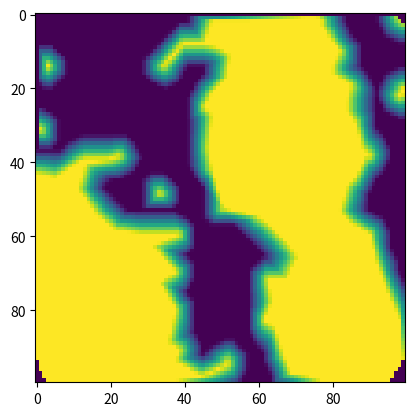

This figure's Python source:

from __future__ import division
from __future__ import print_function

import contextlib
import itertools
import functools
import operator
import time

import numpy as np
import matplotlib.pyplot as plt
import scipy.interpolate



def where(x):
    """Return list of index vectors where array is nonzero."""
    return np.transpose(np.nonzero(x))

def array_ceil(x):
    """Round array up and return as integer array."""
    return np.asarray(np.ceil(x), dtype=int)

def array_round(x):
    """Round array and return as integer array."""
    return np.asarray(np.round(x), dtype=int)


# TODO: smooth ellipses by integrating value in the square

def elliptic_distance(grid, ellipse_center, ellipse_shape):
    # Normalize to unit box:
    ellipse_center = (ellipse_center - grid.box.min_bound) / grid.box.size
    ellipse_shape = ellipse_shape / grid.box.size
    # collect contributions for each dimension
    axis_contributions = (
        ((x-x0)/r) ** 2
        for num, x0, r in zip(grid.num, ellipse_center, ellipse_shape)
        for x in [np.linspace(0, 1, num)])
    mesh = np.meshgrid(*axis_contributions, indexing='ij')
    return np.sum(mesh, axis=0)


def sum_(values, initial=0):
    """Use `sum_(())` where `np.sum([])` would cause memory issues."""
    return functools.reduce(operator.add, values, initial)


def unit_shape(dim, axis, size):
    return (1,) * (axis) + (size,) + (1,) * (dim-axis-1)


def normal_distribution(grid, ellipse_center, ellipse_shape):
    # Normalize to unit box:
    ellipse_center = (ellipse_center - grid.box.min_bound) / grid.box.size
    ellipse_shape = ellipse_shape / grid.box.size
    # collect contributions for each dimension
    axis_contributions = (
        (x-x0)**2/(2*sigma**2)
        for num, x0, sigma in zip(grid.num, ellipse_center, ellipse_shape)
        for x in [np.linspace(0, 1, num)])
    # need to specify indexing=ij, to avoid a transposition in the first two
    # arguments:
    mesh = np.meshgrid(*axis_contributions, indexing='ij')
    collected = np.sum(mesh, axis=0)
    # Could alternatively use a solution based on numpy arrays' broadcasting
    # ability::
    #collected = sum_(
    #    contrib.reshape(unit_shape(grid.box.dim, axis, len(contrib)))
    #    for axis, contrib in enumerate(axis_contributions))
    return np.exp(-collected)


def row_scalar(val):
    """Coerce array to row vector, leave scalar as is."""
    return val if np.isscalar(val) else np.asarray(val)

def col_scalar(val):
    """Coerce array to col vector, leave scalar as is."""
    return val if np.isscalar(val) else np.asarray(val)[:,None]

def row_vector(val, dim):
    """Broadcast to row vector."""
    return np.ones(dim) * row_scalar(val)

def col_vector(val, dim):
    """Broadcast to row vector."""
    return np.ones((dim, 1)) * col_scalar(val)


class Box(object):

    """
    Hyper-rectangle / n-dimensional box that is aligned with the coordinate
    axes.

    :ivar min_bound:    [np.ndarray] minimum coordinate (bottom left)
    :ivar max_bound:    [np.ndarray] maximum coordinate (top right)
    :ivar size:         [np.ndarray] box size in coordinate units
    :ivar int dim:      dimension (size of a coordinate vector)
    """

    def __init__(self, min_bound, max_bound, dim=None):
        self.dim = len(min_bound) if dim is None else dim
        self.min_bound = row_vector(min_bound, self.dim)
        self.max_bound = row_vector(max_bound, self.dim)
        self.size = self.max_bound - self.min_bound

    @classmethod
    def from_points(cls, points):
        """
        Find min/max coordinates with additional space at edges for ellipses
        around the individual points with half-axes weighted.
        """
        points = np.asarray(points)
        return cls(np.min(points, axis=0),
                   np.max(points, axis=0))


class Grid(object):

    """
    Holds information about a discretization of an orthogonal box. The box is
    divided into a number cells whose coordinates are located at the center.

    :ivar Box box:  the coordinate bounds
    :ivar num:      [np.ndarray] number of sampling points in each direction
    :ivar raster:   [np.ndarray] space between adjacent sampling points each direction
    """

    def __init__(self, box, num):
        self.box = box
        self.num = np.asarray(row_vector(num, box.dim), dtype=int)
        self.raster = box.size / (num - 1)
        self.min_index = np.zeros(box.dim, dtype=int)
        self.max_index = self.num - 1

    @classmethod
    def from_box_raster(cls, box, raster):
        """
        Create grid from a box and a given approximate raster size. The
        :class:`Grid` instance will hold the real raster size.
        """
        return cls(box, array_ceil(box.size/raster))

    def index_to_point(self, index):
        """Convert index in the represented mesh to coordinate point."""
        return self.box.min_bound + index * self.raster

    def point_to_index(self, point):
        """Convert coordinate point to index in the represented mesh."""
        point = np.asarray(point)
        if point.ndim == 2:
            return np.array([self.point_to_index(p) for p in point])
        return np.asarray(
            np.clip(np.round((point - self.box.min_bound) / self.raster),
                    self.min_index,
                    self.max_index),
            dtype=int)


def zeros_for_interpolation_weighted_cumulative(
        grid, points, values, radius, threshold=1/np.exp(2)):

    points = np.asarray(points)
    values = row_vector(values, points.shape[0])

    # place an normal distribution around each point with the radius weighted
    # by the corresponding intensity
    dists = (normal_distribution(grid, point, value*radius)
             for point, value in zip(points, values))

    # sum up contributions
    cumulative = sum_(dists)
    zero_mask = cumulative <= threshold

    # TODO: select only those points in the convex hull

    zero_indices = where(zero_mask)
    zero_points = grid.index_to_point(zero_indices)
    return zero_points


def zeros_for_interpolation_weighted_individual(
        grid, points, values, radius, threshold=1):

    points = np.asarray(points)
    values = row_vector(values, points.shape[0])

    # place an ellipse around each point with the radius weighted by the
    # corresponding intensity
    dists = [elliptic_distance(grid, point, value*radius)
             for point, value in zip(points, values)]

    # generate masks for individual points and compute their disjunction
    individual = np.array(dists) <= threshold
    zero_mask = np.any(individual, axis=0)

    # TODO: select only those points in the convex hull

    zero_indices = where(zero_mask)
    zero_points = grid.index_to_point(zero_indices)
    zero_values = np.zeros((len(zero_points), 1))
    return (zero_indices, zero_values)


def generate_particle(pdist):
    result = np.empty(0, dtype=int)
    while isinstance(pdist, np.ndarray):
        # determine probabilities for finding a particular value of X, where X
        # is the first left-over dimension in the probability distribution:
        yz_axes = tuple(range(1, pdist.ndim))
        x_weights = np.sum(pdist, axis=yz_axes)
        x_pdist = x_weights / np.sum(x_weights)
        # generate value for X and append to result coordinate vector:
        coord = np.random.choice(len(x_pdist), p=x_pdist)
        result = np.hstack((result, coord))
        # restrict probability distribution to the given case:
        pdist = pdist[coord]
    return result


def scatter(grid, points, radius):
    # use `sum_(())` instead of `np.sum([])` to avoid huge memory bloat (!)
    return sum_(normal_distribution(grid, point, radius)
                for point in points)


def plot2d(image):
    plt.imshow(image)
    return plt


def special_function(x, y):
    x, y = x/35, y/35
    return 1 - np.cos(x - y**2)


@contextlib.contextmanager
def trace(message):
    print(message, end='')
    start = time.time()
    try:
        yield None
    finally:
        stop = time.time()
        print("  .. {:.3f}s".format(stop - start))


def main():
    # grid for plotting
    min_bound = np.array([0, 0])
    max_bound = np.array([1, 1])
    num_cells = 100
    plotgrid = Grid(Box(min_bound, max_bound), num_cells)
    plot_radius = 0.05
    nozero_radius = 0.025

    interpolate_grid = Grid(Box(min_bound, max_bound), 50)

    xi = np.array(list(
        itertools.product(*(range(int(num)) for num in plotgrid.num))
    )) / plotgrid.num

    # probability distribution

    with trace("Generate probability distribution"):
        orig_pdist = np.fromfunction(special_function, plotgrid.num)

    with trace("Plotting probability distribution"):
        plot2d(orig_pdist)
    plt.show()

    # particle scatter

    with trace("Generate particles"):
        points = np.array([
            generate_particle(orig_pdist)
            for i in range(500)
        ]) / (plotgrid.num - 1)
        values = np.ones(len(points))

    with trace("Generating particle scatter"):
        plotdata = scatter(plotgrid, points, plot_radius)

    with trace("Plotting particle scatter"):
        plot2d(plotdata)
    plt.show()

    # zeros scatter

    with trace("Computing zeros"):
        zero_points = zeros_for_interpolation_weighted_cumulative(
            interpolate_grid, points, values, nozero_radius)
        zero_values = np.zeros(len(zero_points))

    with trace("Generating zeros scatter"):
        plotdata = scatter(plotgrid, zero_points, plot_radius)

    with trace("Plotting zeros scatter"):
        plot2d(plotdata)
    plt.show()

    # without zeros

    with trace("Interpolating without zeros"):
        interpolate_naive = scipy.interpolate.griddata(
            points, values,
            xi, fill_value=0)

    with trace("Plotting interpolation without zeros"):
        plot2d(interpolate_naive.reshape(plotgrid.num))
    plt.show()

    # with zeros

    with trace("Interpolating with zeros"):
        interpolate_zeros = scipy.interpolate.griddata(
            np.vstack((points, zero_points)),
            np.hstack((values, zero_values)),
            xi, fill_value=0)

    with trace("Plotting interpolation with zeros"):
        plot2d(interpolate_zeros.reshape(plotgrid.num))
    plt.show()

    return


    points = np.array([
        [0., 0.],
        [2., 2.],
        [0.5, 2.],
    ])
    values = 1.
    radius = 0.5

    box = Box.from_points(points)
    grid = Grid.from_box_raster(box, 0.2)

    indiv = zeros_for_interpolation_weighted_individual(grid, points, values, radius)
    cumul = zeros_for_interpolation_weighted_cumulative(grid, points, values, radius)

    # show zeros
    plot = Grid(grid.box, grid.num*10)
    dist = scatter(plot, cumul[0], 0.1) - scatter(plot, points, 0.2)
    plot2d(dist)


if __name__ == '__main__':

    main()

